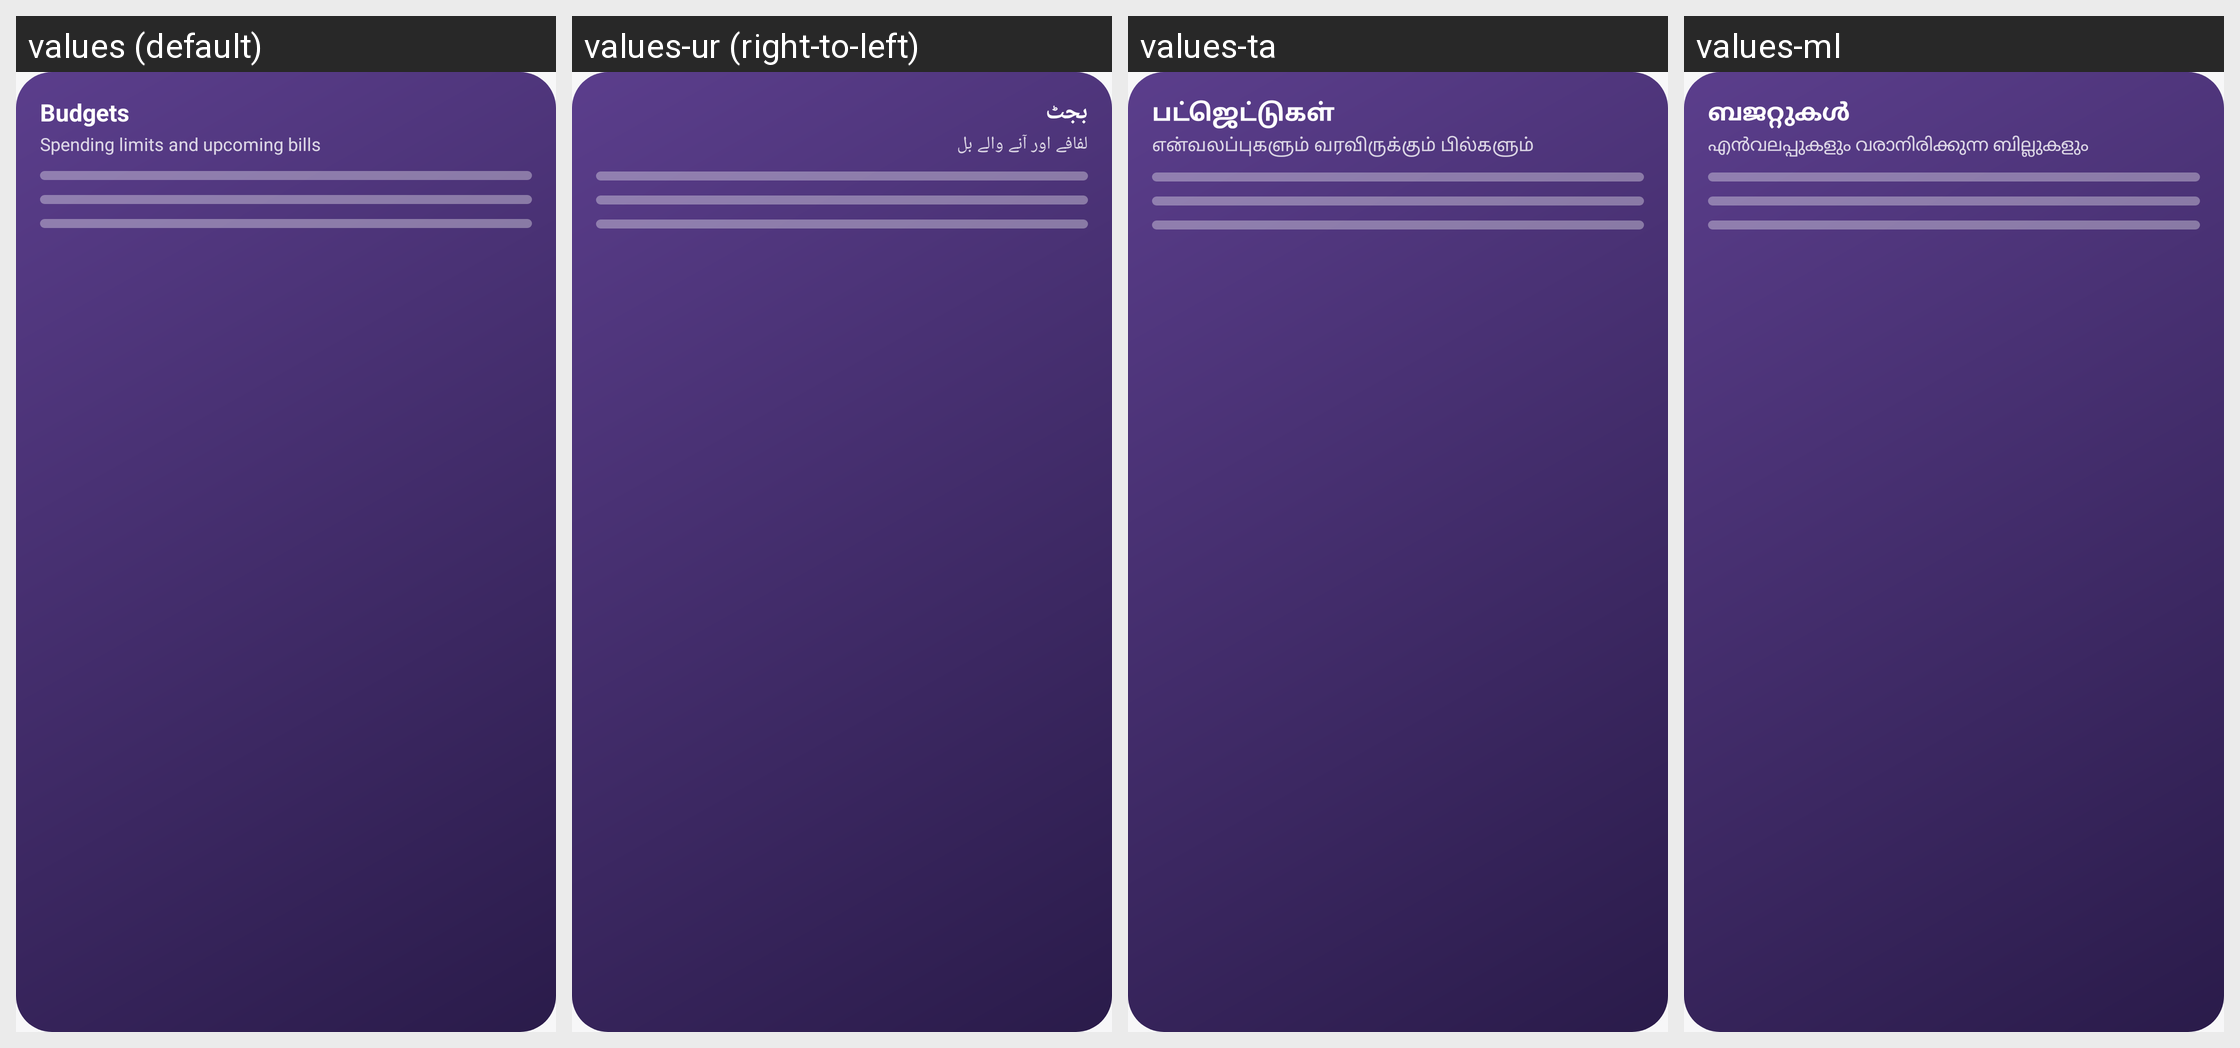

For this localized Android screen grid, give each drawn string resource with its value in every locale shown.
Android screen res/layout/widget_preview_envelopes.xml rendered under 4 locales, left to right: values (default), values-ur (right-to-left), values-ta, values-ml. Device: Nexus 5 (rendered at 1080×1920; each locale shown at half size, 540×960, under a caption strip naming it); theme Theme.Penny.
Other locales in the repository, not shown: values-ar, values-bn, values-de, values-es, values-fil, values-fr, values-hi, values-in, values-it, values-iw, values-ja, values-ko, values-mr, values-ms, values-nl, values-pl, values-pt-rBR, values-ru, values-sw, values-te, values-th, values-tr, values-uk, values-vi, values-zh-rCN, values-zh-rTW.
Strings drawn on this screen, with the default value and each locale's value (text and hints the layout hard-codes, and strings that could not be matched under every locale, appear in the picture but are not listed):

widget_envelopes_label
  values: Budgets
  values-ur: بجٹ
  values-ta: பட்ஜெட்டுகள்
  values-ml: ബജറ്റുകൾ

widget_envelopes_desc
  values: Spending limits and upcoming bills
  values-ur: لفافے اور آنے والے بل
  values-ta: என்வலப்புகளும் வரவிருக்கும் பில்களும்
  values-ml: എൻവലപ്പുകളും വരാനിരിക്കുന്ന ബില്ലുകളും
